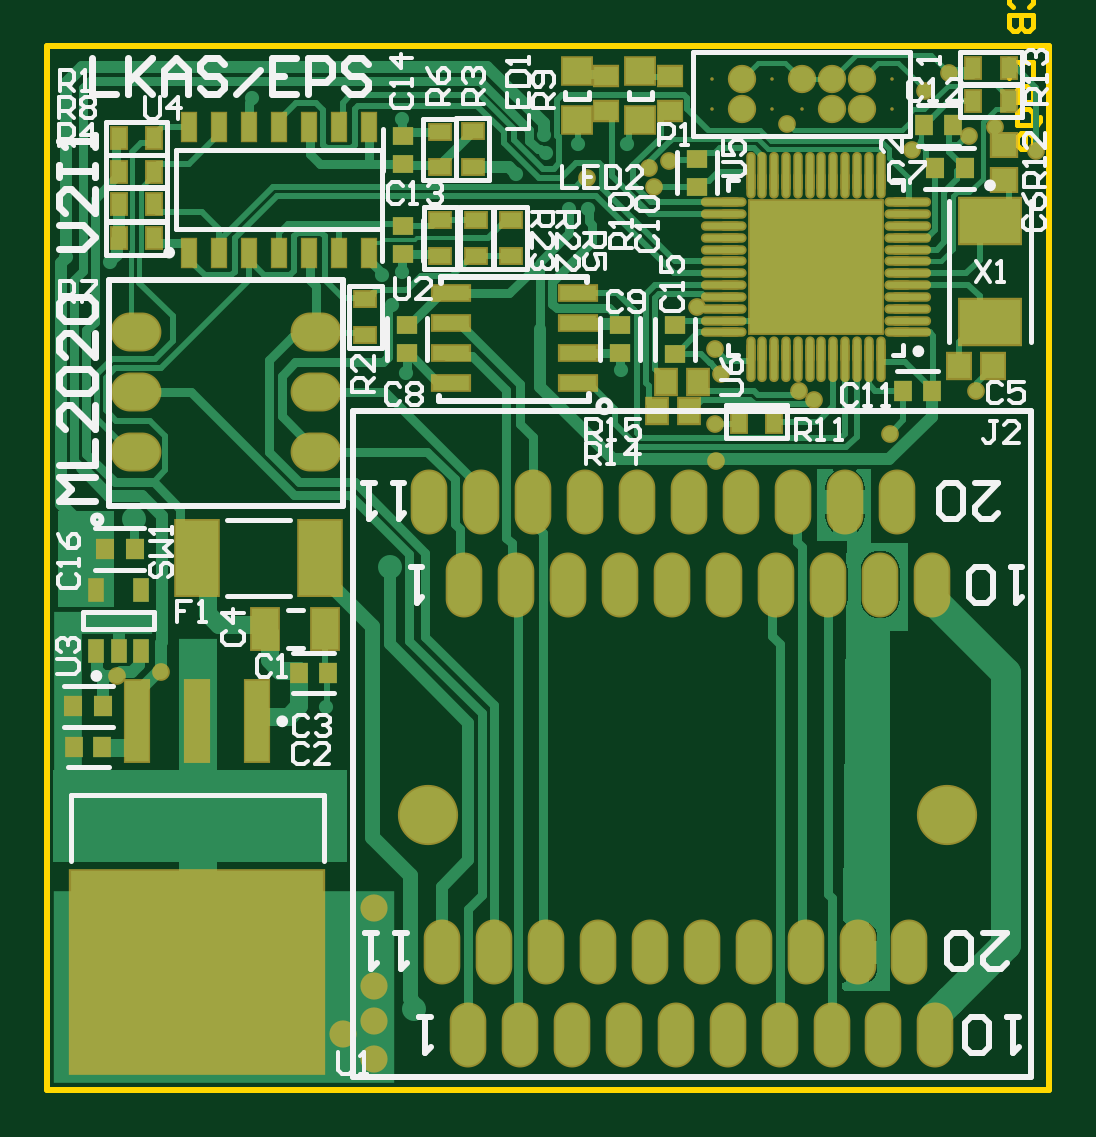
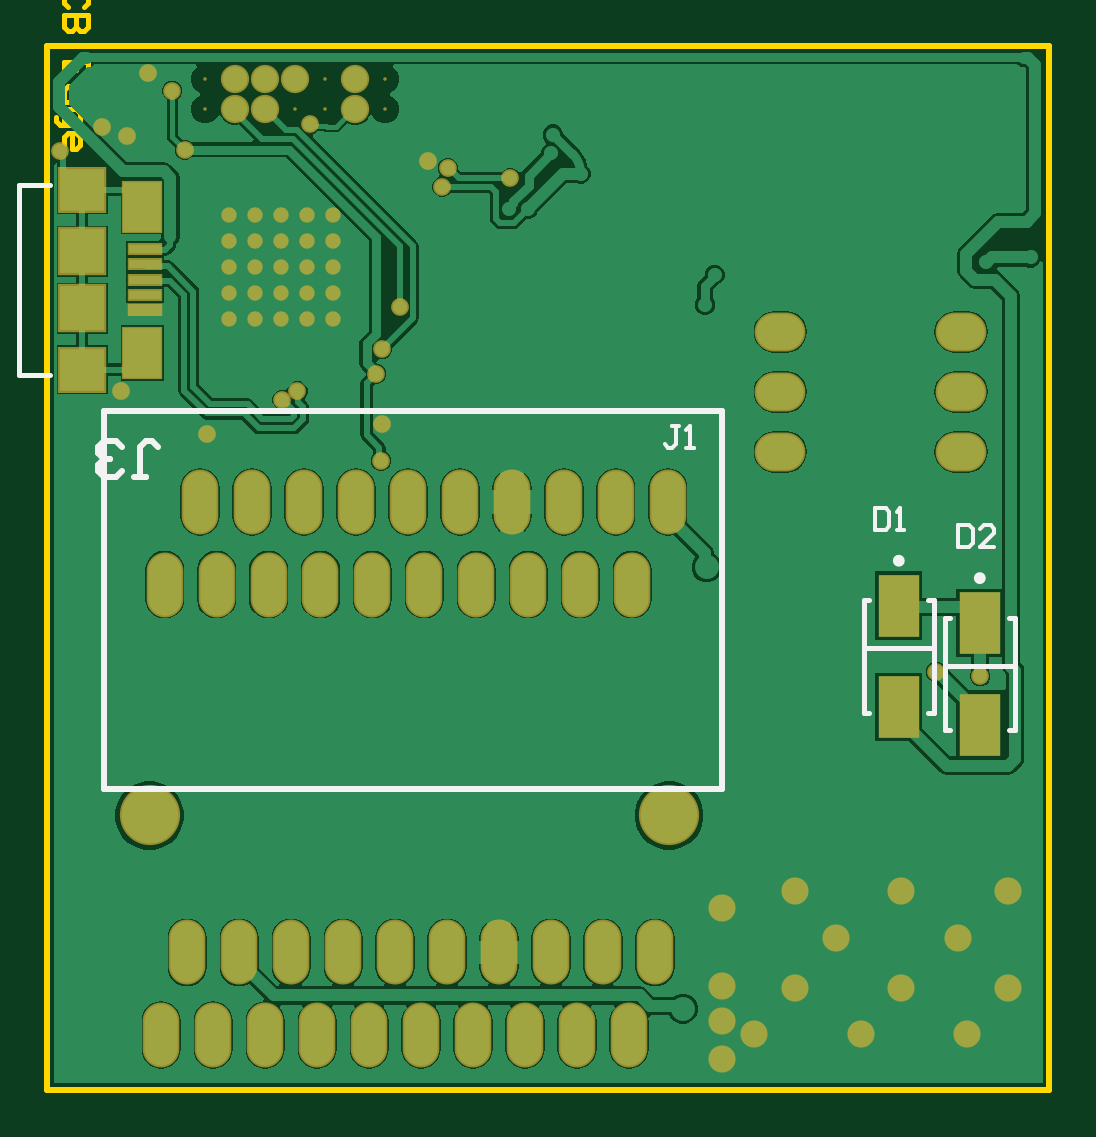
Circuit board: 10 layer files. Board 42.4 x 44.2 mm.
- bottom_copper: LKAS-EPS_PCB_V2I1.GBL (42039 bytes)
- bottom_silk: LKAS-EPS_PCB_V2I1.GBO (1930 bytes)
- paste: LKAS-EPS_PCB_V2I1.GBP (712 bytes)
- bottom_mask: LKAS-EPS_PCB_V2I1.GBS (3347 bytes)
- outline: LKAS-EPS_PCB_V2I1.GKO (457 bytes)
- outline: LKAS-EPS_PCB_V2I1.GM1 (1213 bytes)
- top_copper: LKAS-EPS_PCB_V2I1.GTL (33517 bytes)
- top_silk: LKAS-EPS_PCB_V2I1.GTO (20728 bytes)
- paste: LKAS-EPS_PCB_V2I1.GTP (4747 bytes)
- top_mask: LKAS-EPS_PCB_V2I1.GTS (7377 bytes)

=== bottom_copper: LKAS-EPS_PCB_V2I1.GBL (42039 bytes, source omitted) ===
=== bottom_silk: LKAS-EPS_PCB_V2I1.GBO ===
G04*
G04 #@! TF.GenerationSoftware,Altium Limited,Altium Designer,21.0.8 (223)*
G04*
G04 Layer_Color=32896*
%FSLAX25Y25*%
%MOIN*%
G70*
G04*
G04 #@! TF.SameCoordinates,3B633D02-0EC4-4577-A0D3-F38BB98637A7*
G04*
G04*
G04 #@! TF.FilePolarity,Positive*
G04*
G01*
G75*
%ADD10C,0.00984*%
%ADD11C,0.01000*%
%ADD12C,0.00787*%
%ADD13C,0.00600*%
D10*
X221092Y302945D02*
G03*
X221092Y302945I-492J0D01*
G01*
X234592Y305845D02*
G03*
X234592Y305845I-492J0D01*
G01*
D11*
X366516Y267870D02*
Y330870D01*
X263516D02*
X366516D01*
X263516Y267870D02*
Y330870D01*
Y267870D02*
X366516D01*
X361549Y319828D02*
X359549D01*
X360549D01*
Y324826D01*
X359549Y325826D01*
X358550D01*
X357550Y324826D01*
X363548Y320827D02*
X364548Y319828D01*
X366547D01*
X367547Y320827D01*
Y321827D01*
X366547Y322827D01*
X365547D01*
X366547D01*
X367547Y323826D01*
Y324826D01*
X366547Y325826D01*
X364548D01*
X363548Y324826D01*
D12*
X380712Y336829D02*
Y368522D01*
X375515D02*
X380712D01*
X375515Y336829D02*
X380712D01*
X215088Y288378D02*
X226112D01*
X225521Y277650D02*
X226407D01*
X214793D02*
X215679D01*
X214793D02*
Y296350D01*
X225521D02*
X226407D01*
X214793D02*
X215679D01*
X226407Y277650D02*
Y296350D01*
X228588Y291278D02*
X239612D01*
X239021Y280550D02*
X239907D01*
X228293D02*
X229179D01*
X228293D02*
Y299250D01*
X239021D02*
X239907D01*
X228293D02*
X229179D01*
X239907Y280550D02*
Y299250D01*
D13*
X224151Y311749D02*
Y308150D01*
X222351D01*
X221751Y308749D01*
Y311149D01*
X222351Y311749D01*
X224151D01*
X218153Y308150D02*
X220552D01*
X218153Y310549D01*
Y311149D01*
X218752Y311749D01*
X219952D01*
X220552Y311149D01*
X238051Y314649D02*
Y311050D01*
X236251D01*
X235651Y311649D01*
Y314049D01*
X236251Y314649D01*
X238051D01*
X234452Y311050D02*
X233252D01*
X233852D01*
Y314649D01*
X234452Y314049D01*
X270688Y328269D02*
X271888D01*
X271288D01*
Y325270D01*
X271888Y324671D01*
X272488D01*
X273088Y325270D01*
X269489Y324671D02*
X268289D01*
X268889D01*
Y328269D01*
X269489Y327670D01*
M02*

=== paste: LKAS-EPS_PCB_V2I1.GBP ===
G04*
G04 #@! TF.GenerationSoftware,Altium Limited,Altium Designer,21.0.8 (223)*
G04*
G04 Layer_Color=128*
%FSLAX25Y25*%
%MOIN*%
G70*
G04*
G04 #@! TF.SameCoordinates,3B633D02-0EC4-4577-A0D3-F38BB98637A7*
G04*
G04*
G04 #@! TF.FilePolarity,Positive*
G04*
G01*
G75*
%ADD87R,0.07480X0.07480*%
%ADD88R,0.07480X0.07087*%
%ADD89R,0.05315X0.01575*%
%ADD90R,0.06299X0.08268*%
%ADD91R,0.06890X0.10433*%
D87*
X370200Y347951D02*
D03*
Y357400D02*
D03*
D88*
Y337715D02*
D03*
Y367636D02*
D03*
D89*
X359668Y352676D02*
D03*
Y355235D02*
D03*
Y357794D02*
D03*
Y350116D02*
D03*
Y347557D02*
D03*
D90*
X360161Y364880D02*
D03*
Y340471D02*
D03*
D91*
X220600Y295465D02*
D03*
Y278535D02*
D03*
X234100Y298365D02*
D03*
Y281435D02*
D03*
M02*

=== bottom_mask: LKAS-EPS_PCB_V2I1.GBS ===
G04*
G04 #@! TF.GenerationSoftware,Altium Limited,Altium Designer,21.0.8 (223)*
G04*
G04 Layer_Color=16711935*
%FSLAX25Y25*%
%MOIN*%
G70*
G04*
G04 #@! TF.SameCoordinates,3B633D02-0EC4-4577-A0D3-F38BB98637A7*
G04*
G04*
G04 #@! TF.FilePolarity,Negative*
G04*
G01*
G75*
%ADD57C,0.00591*%
%ADD58C,0.04724*%
%ADD59O,0.08465X0.06496*%
%ADD60O,0.06102X0.10827*%
%ADD61C,0.10039*%
%ADD62C,0.02953*%
%ADD63C,0.02559*%
%ADD64C,0.04528*%
%ADD91R,0.06890X0.10433*%
%ADD92R,0.08071X0.08071*%
%ADD93R,0.08071X0.07677*%
%ADD94R,0.05906X0.02165*%
%ADD95R,0.06890X0.08858*%
D57*
X349700Y386100D02*
D03*
Y381100D02*
D03*
X334700D02*
D03*
X329700Y386100D02*
D03*
X319700D02*
D03*
X329700Y381100D02*
D03*
X319700D02*
D03*
D58*
X344700Y386100D02*
D03*
X339700D02*
D03*
X344700Y381100D02*
D03*
X339700D02*
D03*
X334700Y386100D02*
D03*
X324700D02*
D03*
Y381100D02*
D03*
D59*
X223700Y324000D02*
D03*
Y334000D02*
D03*
Y344000D02*
D03*
X253833Y323988D02*
D03*
Y333988D02*
D03*
Y343988D02*
D03*
D60*
X356469Y301870D02*
D03*
X347807D02*
D03*
X339146D02*
D03*
X330485D02*
D03*
X321823D02*
D03*
X313162D02*
D03*
X304500D02*
D03*
X295839D02*
D03*
X287177D02*
D03*
X278516D02*
D03*
X298595Y315650D02*
D03*
X324579D02*
D03*
X272611D02*
D03*
X281272D02*
D03*
X289933D02*
D03*
X307256D02*
D03*
X315918D02*
D03*
X333240D02*
D03*
X341902D02*
D03*
X350563D02*
D03*
X279058Y226772D02*
D03*
X287719D02*
D03*
X296381D02*
D03*
X305042D02*
D03*
X313703D02*
D03*
X322365D02*
D03*
X331026D02*
D03*
X339688D02*
D03*
X348349D02*
D03*
X357011D02*
D03*
X274727Y240552D02*
D03*
X283388D02*
D03*
X292050D02*
D03*
X300711D02*
D03*
X309373D02*
D03*
X318034D02*
D03*
X326696D02*
D03*
X335357D02*
D03*
X344018D02*
D03*
X352680D02*
D03*
D61*
X358979Y263387D02*
D03*
X272365D02*
D03*
D62*
X366938Y378129D02*
D03*
X362665Y376598D02*
D03*
X310153Y368153D02*
D03*
X298850Y369597D02*
D03*
X309252Y371289D02*
D03*
X332200Y378589D02*
D03*
X312592Y372508D02*
D03*
X320284Y341084D02*
D03*
X317288Y348100D02*
D03*
X320302Y328581D02*
D03*
X320400Y322548D02*
D03*
X321196Y337017D02*
D03*
X355200Y384179D02*
D03*
X353110Y374357D02*
D03*
X359300Y387100D02*
D03*
X349400Y327000D02*
D03*
X363746Y334200D02*
D03*
X336823Y332690D02*
D03*
X334318Y334074D02*
D03*
X373819Y374200D02*
D03*
X220536Y286635D02*
D03*
X227899Y287361D02*
D03*
D63*
X345693Y346072D02*
D03*
X341362D02*
D03*
X337032D02*
D03*
X332701D02*
D03*
X328370D02*
D03*
X345693Y350403D02*
D03*
X341362D02*
D03*
X337032D02*
D03*
X332701D02*
D03*
X328370D02*
D03*
X345693Y354734D02*
D03*
X341362D02*
D03*
X337032D02*
D03*
X332701D02*
D03*
X328370D02*
D03*
X345693Y359065D02*
D03*
X341362D02*
D03*
X337032D02*
D03*
X332701D02*
D03*
X328370D02*
D03*
X345693Y363395D02*
D03*
X341362D02*
D03*
X337032D02*
D03*
X332701D02*
D03*
X328370D02*
D03*
D64*
X263500Y229200D02*
D03*
Y222800D02*
D03*
Y248000D02*
D03*
Y235000D02*
D03*
X258200Y226900D02*
D03*
X240450D02*
D03*
X222700D02*
D03*
X251400Y234700D02*
D03*
X233650D02*
D03*
Y250800D02*
D03*
X215900Y234700D02*
D03*
Y250800D02*
D03*
X244500Y243000D02*
D03*
X224300D02*
D03*
X251400Y250800D02*
D03*
D91*
X220600Y295465D02*
D03*
Y278535D02*
D03*
X234100Y298365D02*
D03*
Y281435D02*
D03*
D92*
X370200Y347951D02*
D03*
Y357400D02*
D03*
D93*
Y337715D02*
D03*
Y367636D02*
D03*
D94*
X359668Y352676D02*
D03*
Y355235D02*
D03*
Y357794D02*
D03*
Y350116D02*
D03*
Y347557D02*
D03*
D95*
X360161Y364880D02*
D03*
Y340471D02*
D03*
M02*

=== outline: LKAS-EPS_PCB_V2I1.GKO ===
G04*
G04 #@! TF.GenerationSoftware,Altium Limited,Altium Designer,21.0.8 (223)*
G04*
G04 Layer_Color=16711935*
%FSLAX25Y25*%
%MOIN*%
G70*
G04*
G04 #@! TF.SameCoordinates,3B633D02-0EC4-4577-A0D3-F38BB98637A7*
G04*
G04*
G04 #@! TF.FilePolarity,Positive*
G04*
G01*
G75*
%ADD11C,0.01000*%
D11*
X209000Y217700D02*
Y295800D01*
X209000Y391600D02*
X209000Y295800D01*
X209000Y391600D02*
X376000D01*
Y217700D02*
Y391600D01*
X209000Y217700D02*
X376000Y217700D01*
M02*

=== outline: LKAS-EPS_PCB_V2I1.GM1 ===
G04*
G04 #@! TF.GenerationSoftware,Altium Limited,Altium Designer,21.0.8 (223)*
G04*
G04 Layer_Color=16711935*
%FSLAX25Y25*%
%MOIN*%
G70*
G04*
G04 #@! TF.SameCoordinates,3B633D02-0EC4-4577-A0D3-F38BB98637A7*
G04*
G04*
G04 #@! TF.FilePolarity,Positive*
G04*
G01*
G75*
%ADD12C,0.00787*%
%ADD96C,0.00394*%
D12*
X373200Y404676D02*
X369264D01*
Y402708D01*
X369920Y402052D01*
X371232D01*
X371888Y402708D01*
Y404676D01*
X369920Y398116D02*
X369264Y398772D01*
Y400084D01*
X369920Y400740D01*
X372544D01*
X373200Y400084D01*
Y398772D01*
X372544Y398116D01*
X369264Y396804D02*
X373200D01*
Y394836D01*
X372544Y394180D01*
X371888D01*
X371232Y394836D01*
Y396804D01*
Y394836D01*
X370576Y394180D01*
X369920D01*
X369264Y394836D01*
Y396804D01*
Y386309D02*
Y388933D01*
X373200D01*
Y386309D01*
X371232Y388933D02*
Y387621D01*
X369264Y382373D02*
X373200D01*
Y384341D01*
X372544Y384997D01*
X371232D01*
X370576Y384341D01*
Y382373D01*
X374512Y379749D02*
Y379093D01*
X373856Y378437D01*
X370576D01*
Y380405D01*
X371232Y381061D01*
X372544D01*
X373200Y380405D01*
Y378437D01*
Y375157D02*
Y376469D01*
X372544Y377125D01*
X371232D01*
X370576Y376469D01*
Y375157D01*
X371232Y374502D01*
X371888D01*
Y377125D01*
D96*
X375909Y329053D02*
Y376298D01*
M02*

=== top_copper: LKAS-EPS_PCB_V2I1.GTL (33517 bytes, source omitted) ===
=== top_silk: LKAS-EPS_PCB_V2I1.GTO (20728 bytes, source omitted) ===
=== paste: LKAS-EPS_PCB_V2I1.GTP ===
G04*
G04 #@! TF.GenerationSoftware,Altium Limited,Altium Designer,21.0.8 (223)*
G04*
G04 Layer_Color=8421504*
%FSLAX25Y25*%
%MOIN*%
G70*
G04*
G04 #@! TF.SameCoordinates,3B633D02-0EC4-4577-A0D3-F38BB98637A7*
G04*
G04*
G04 #@! TF.FilePolarity,Positive*
G04*
G01*
G75*
%ADD15O,0.03937X0.00984*%
%ADD16O,0.00984X0.03937*%
%ADD17R,0.22047X0.22047*%
%ADD18R,0.02559X0.03543*%
%ADD19R,0.03543X0.02953*%
%ADD20O,0.00984X0.06102*%
%ADD21O,0.06102X0.00984*%
%ADD22R,0.02953X0.03543*%
%ADD23R,0.10236X0.07480*%
%ADD24R,0.03543X0.04134*%
%ADD25R,0.03174X0.03379*%
%ADD26R,0.04134X0.03740*%
%ADD27R,0.03740X0.04134*%
%ADD28R,0.03543X0.02559*%
%ADD29R,0.04724X0.04331*%
%ADD30R,0.03937X0.03150*%
%ADD31R,0.06102X0.02362*%
%ADD32R,0.02598X0.03937*%
%ADD33R,0.07008X0.12402*%
%ADD34R,0.02284X0.04646*%
%ADD35R,0.04545X0.06717*%
%ADD36R,0.42126X0.33858*%
%ADD37R,0.03937X0.13386*%
D15*
X350811Y343907D02*
D03*
Y345876D02*
D03*
Y347844D02*
D03*
Y349813D02*
D03*
Y351781D02*
D03*
Y353750D02*
D03*
Y355718D02*
D03*
Y357687D02*
D03*
Y359655D02*
D03*
Y361624D02*
D03*
Y363592D02*
D03*
Y365561D02*
D03*
X323252D02*
D03*
Y363592D02*
D03*
Y361624D02*
D03*
Y359655D02*
D03*
Y357687D02*
D03*
Y355718D02*
D03*
Y353750D02*
D03*
Y351781D02*
D03*
Y349813D02*
D03*
Y347844D02*
D03*
Y345876D02*
D03*
Y343907D02*
D03*
D16*
X347858Y368513D02*
D03*
X345890D02*
D03*
X343921D02*
D03*
X341953D02*
D03*
X339984D02*
D03*
X338016D02*
D03*
X336047D02*
D03*
X334079D02*
D03*
X332110D02*
D03*
X330142D02*
D03*
X328173D02*
D03*
X326205D02*
D03*
Y340954D02*
D03*
X328173D02*
D03*
X330142D02*
D03*
X332110D02*
D03*
X334079D02*
D03*
X336047D02*
D03*
X338016D02*
D03*
X339984D02*
D03*
X341953D02*
D03*
X343921D02*
D03*
X345890D02*
D03*
X347858D02*
D03*
D17*
X337032Y354734D02*
D03*
D18*
X369253Y382533D02*
D03*
X363347D02*
D03*
Y387933D02*
D03*
X369253D02*
D03*
X226800Y359600D02*
D03*
X220895D02*
D03*
X226800Y365300D02*
D03*
X220895D02*
D03*
X226800Y370699D02*
D03*
X220895D02*
D03*
X226800Y376266D02*
D03*
X220895D02*
D03*
X330153Y329001D02*
D03*
X324247D02*
D03*
D19*
X313600Y340338D02*
D03*
Y345062D02*
D03*
X317300Y368138D02*
D03*
Y372862D02*
D03*
X304500Y340438D02*
D03*
Y345162D02*
D03*
X268900Y340438D02*
D03*
Y345162D02*
D03*
X268200Y376662D02*
D03*
Y371938D02*
D03*
Y356900D02*
D03*
Y361624D02*
D03*
D20*
X347858Y338887D02*
D03*
X345890D02*
D03*
X343921D02*
D03*
X341953D02*
D03*
X339984D02*
D03*
X338016D02*
D03*
X336047D02*
D03*
X334079D02*
D03*
X332110D02*
D03*
X330142D02*
D03*
X328173D02*
D03*
X326205D02*
D03*
Y370580D02*
D03*
X328173D02*
D03*
X330142D02*
D03*
X332110D02*
D03*
X334079D02*
D03*
X336047D02*
D03*
X338016D02*
D03*
X339984D02*
D03*
X341953D02*
D03*
X343921D02*
D03*
X345890D02*
D03*
X347858D02*
D03*
D21*
X321185Y343907D02*
D03*
Y345876D02*
D03*
Y347844D02*
D03*
Y349813D02*
D03*
Y351781D02*
D03*
Y353750D02*
D03*
Y355718D02*
D03*
Y357687D02*
D03*
Y359655D02*
D03*
Y361624D02*
D03*
Y363592D02*
D03*
Y365561D02*
D03*
X352878D02*
D03*
Y363592D02*
D03*
Y361624D02*
D03*
Y359655D02*
D03*
Y357687D02*
D03*
Y355718D02*
D03*
Y353750D02*
D03*
Y351781D02*
D03*
Y349813D02*
D03*
Y347844D02*
D03*
Y345876D02*
D03*
Y343907D02*
D03*
D22*
X356362Y334134D02*
D03*
X351638D02*
D03*
X355138Y378400D02*
D03*
X359862D02*
D03*
X255724Y287200D02*
D03*
X251000D02*
D03*
X213438Y274800D02*
D03*
X218162D02*
D03*
D23*
X366100Y362498D02*
D03*
Y345569D02*
D03*
D24*
X312042Y335700D02*
D03*
X317357D02*
D03*
X310542Y330800D02*
D03*
X315858D02*
D03*
D25*
X356929Y371240D02*
D03*
X361859D02*
D03*
X223530Y307800D02*
D03*
X218600D02*
D03*
X213335Y281600D02*
D03*
X218265D02*
D03*
D26*
X368500Y375054D02*
D03*
Y369346D02*
D03*
D27*
X366600Y338334D02*
D03*
X360891D02*
D03*
D28*
X280455Y356647D02*
D03*
Y362553D02*
D03*
X274512D02*
D03*
Y356647D02*
D03*
X274401Y371447D02*
D03*
Y377353D02*
D03*
X286201Y356647D02*
D03*
Y362553D02*
D03*
X279901Y371547D02*
D03*
Y377453D02*
D03*
X262000Y349406D02*
D03*
Y343500D02*
D03*
D29*
X307829Y379266D02*
D03*
Y387534D02*
D03*
X297300Y379266D02*
D03*
Y387534D02*
D03*
D30*
X312700Y386653D02*
D03*
Y380747D02*
D03*
X302171Y386653D02*
D03*
Y380747D02*
D03*
D31*
X276200Y335400D02*
D03*
X297460Y340400D02*
D03*
X276200Y350400D02*
D03*
X297460Y335400D02*
D03*
Y345400D02*
D03*
Y350400D02*
D03*
X276200Y345400D02*
D03*
Y340400D02*
D03*
D32*
X217160Y301018D02*
D03*
X224640D02*
D03*
Y290782D02*
D03*
X220900D02*
D03*
X217160D02*
D03*
D33*
X233905Y306300D02*
D03*
X254495D02*
D03*
D34*
X232600Y357200D02*
D03*
X237600D02*
D03*
X242600D02*
D03*
X247600D02*
D03*
X252600D02*
D03*
X257600D02*
D03*
X262600D02*
D03*
Y378145D02*
D03*
X257600D02*
D03*
X252600D02*
D03*
X247600D02*
D03*
X242600D02*
D03*
X237600D02*
D03*
X232600D02*
D03*
D35*
X245277Y294500D02*
D03*
X255323D02*
D03*
D36*
X234000Y237352D02*
D03*
D37*
Y279084D02*
D03*
X244000D02*
D03*
X224000D02*
D03*
M02*

=== top_mask: LKAS-EPS_PCB_V2I1.GTS (7377 bytes, source omitted) ===
